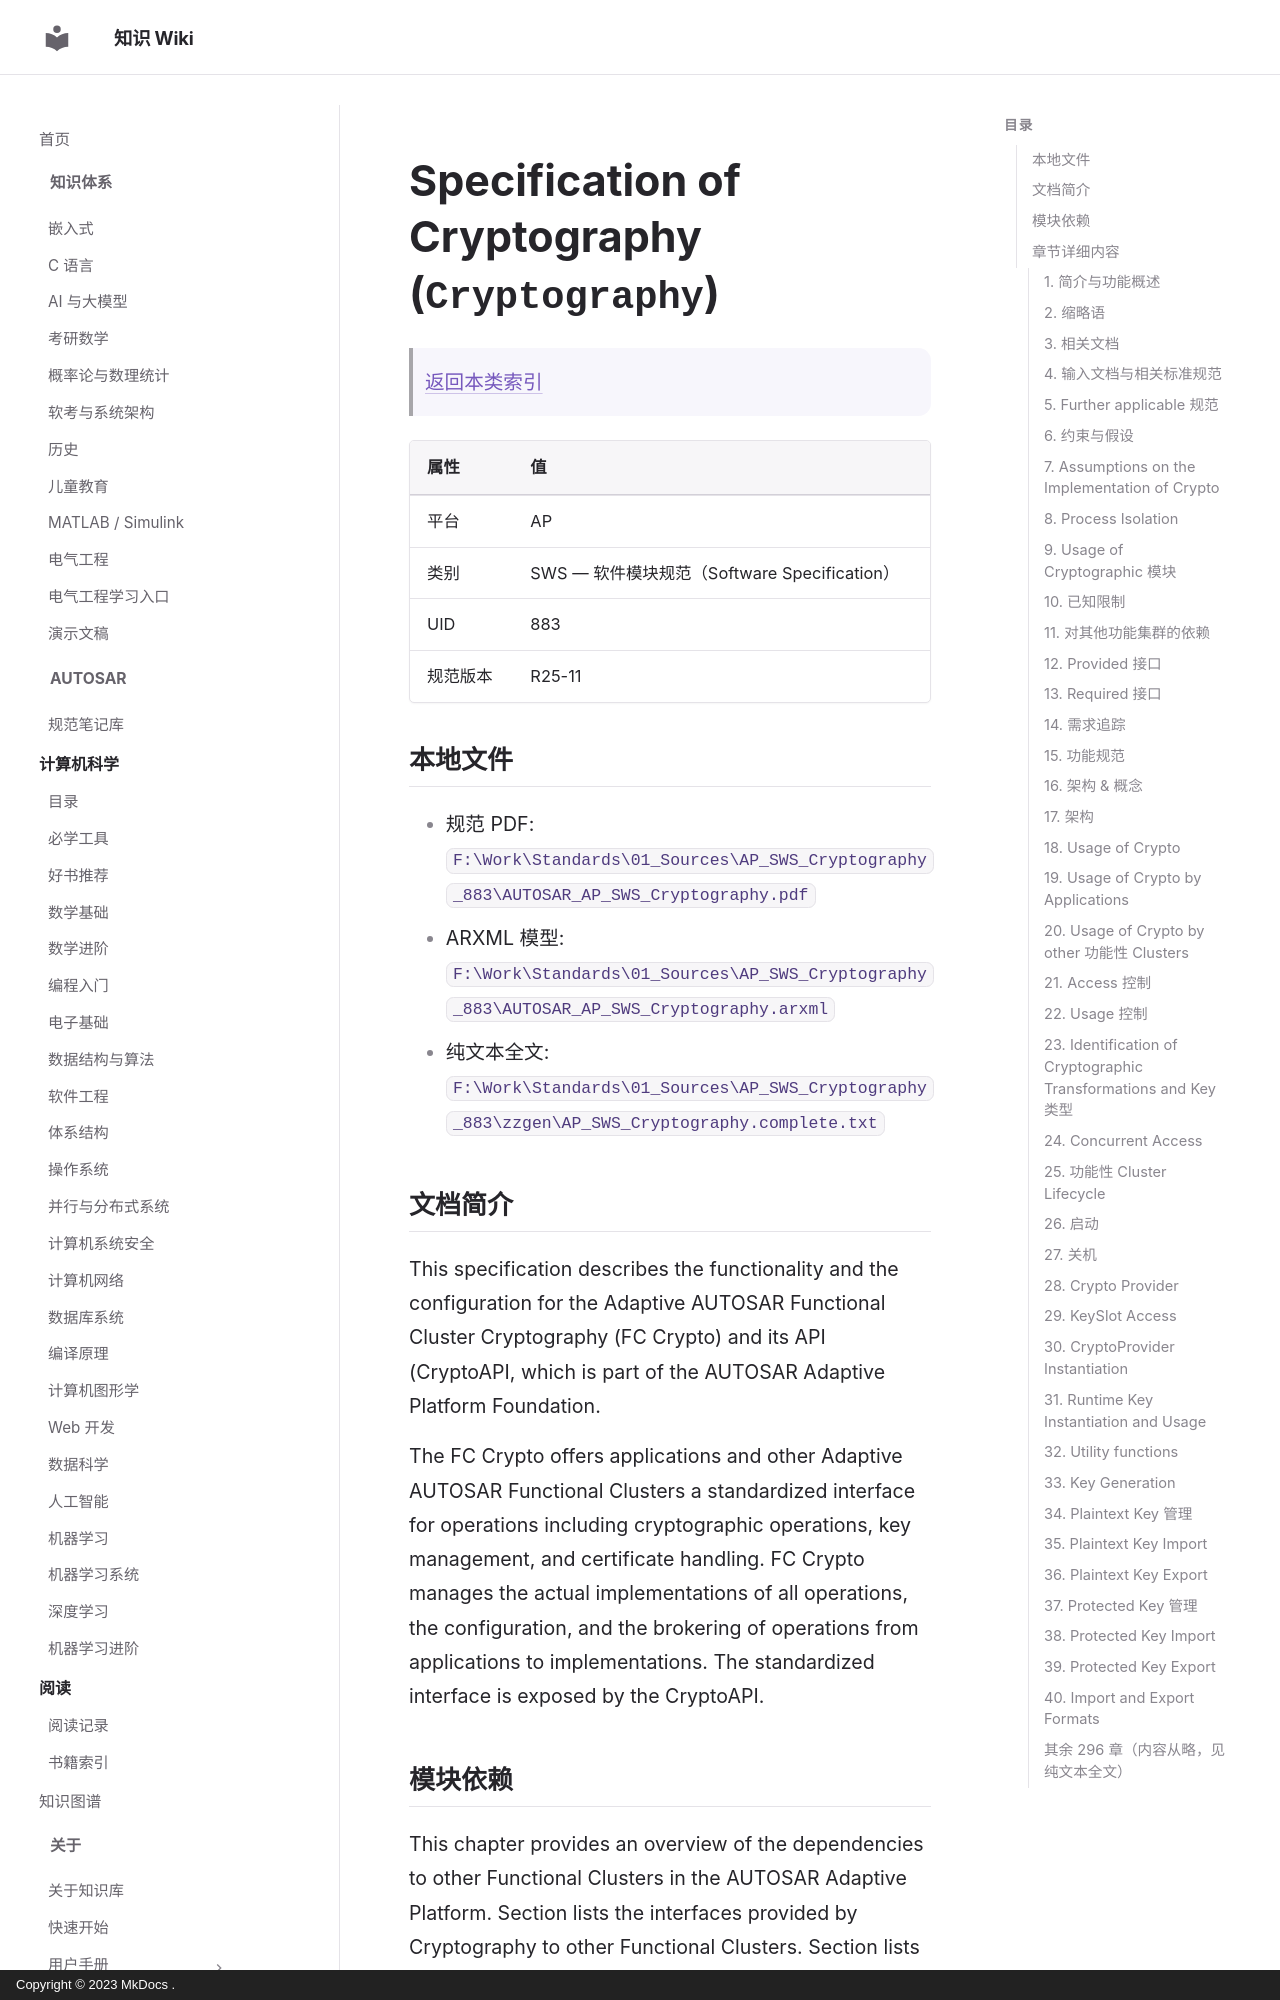

repository: ilikui/wiki · page: types/autosar/specs/AP/SWS/Cryptography/index.html · generator: mkdocs · copyright: Copyright © 2023 MkDocs .

# Specification of Cryptography (`Cryptography`)

> [返回本类索引](index.md)

| 属性 | 值 |
|---|---|
| 平台 | AP |
| 类别 | SWS — 软件模块规范（Software Specification） |
| UID | 883 |
| 规范版本 | R25-11 |

## 本地文件

- 规范 PDF: `F:\Work\Standards\01_Sources\AP_SWS_Cryptography_883\AUTOSAR_AP_SWS_Cryptography.pdf`
- ARXML 模型: `F:\Work\Standards\01_Sources\AP_SWS_Cryptography_883\AUTOSAR_AP_SWS_Cryptography.arxml`
- 纯文本全文: `F:\Work\Standards\01_Sources\AP_SWS_Cryptography_883\zzgen\AP_SWS_Cryptography.complete.txt`

## 文档简介

This specification describes the functionality and the configuration for the Adaptive AUTOSAR Functional Cluster Cryptography (FC Crypto) and its API (CryptoAPI, which is part of the AUTOSAR Adaptive Platform Foundation.

The FC Crypto offers applications and other Adaptive AUTOSAR Functional Clusters a standardized interface for operations including cryptographic operations, key management, and certificate handling. FC Crypto manages the actual implementations of all operations, the configuration, and the brokering of operations from applications to implementations. The standardized interface is exposed by the CryptoAPI.

## 模块依赖

This chapter provides an overview of the dependencies to other Functional Clusters in the AUTOSAR Adaptive Platform. Section  lists the interfaces provided by Cryptography to other Functional Clusters. Section  lists the interfaces required by Cryptography.

A detailed technical architecture documentation of the AUTOSAR Adaptive Platform is provided in .

## 章节详细内容
